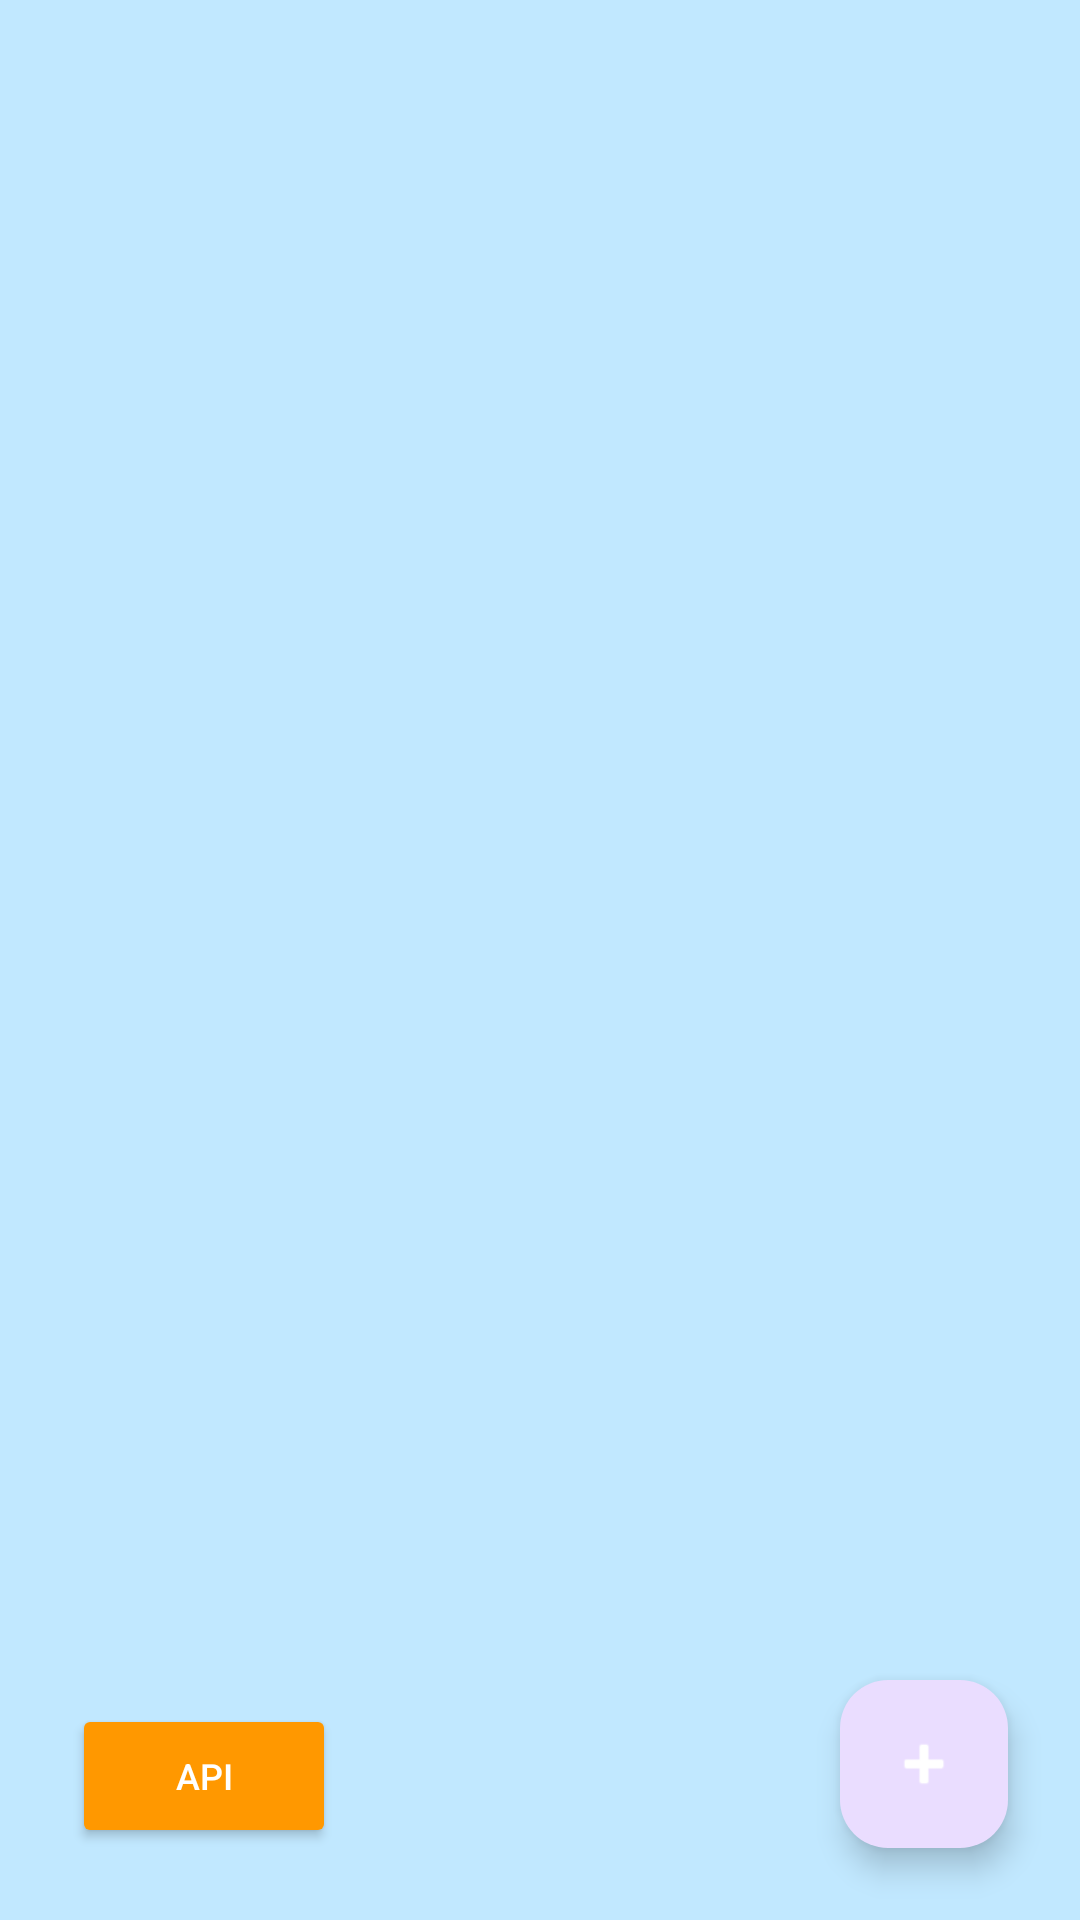

Here is an Android app screen rendered from its layout file. Give the layout XML and the strings, colors and styles it references.
<!-- AndroidManifest.xml: application theme Theme.DuyguAbbasoglu_HW2 -->
<!-- res/layout/activity_main.xml -->
<?xml version="1.0" encoding="utf-8"?>
<androidx.constraintlayout.widget.ConstraintLayout xmlns:android="http://schemas.android.com/apk/res/android"
    xmlns:app="http://schemas.android.com/apk/res-auto"
    xmlns:tools="http://schemas.android.com/tools"
    android:layout_width="match_parent"
    android:layout_height="match_parent"
    android:background="@color/material_dynamic_neutral_variant20"
    tools:context=".MainActivity">

    <TextView
        android:id="@+id/tvBackgroundText"
        android:layout_width="300dp"
        android:layout_height="wrap_content"
        android:text="TupperStash\nThe one you want to store"
        android:textColor="#FFFFFF"
        android:textSize="32sp"
        android:textStyle="bold|italic"
        android:gravity="center"
        android:alpha="0.15"
        app:layout_constraintBottom_toBottomOf="parent"
        app:layout_constraintEnd_toEndOf="parent"
        app:layout_constraintStart_toStartOf="parent"
        app:layout_constraintTop_toTopOf="parent" />

    <androidx.recyclerview.widget.RecyclerView
        android:id="@+id/rvTupperList"
        android:layout_width="0dp"
        android:layout_height="0dp"
        android:background="@color/material_dynamic_primary90"
        android:clipToPadding="false"
        android:padding="8dp"
        app:layout_constraintBottom_toBottomOf="parent"
        app:layout_constraintEnd_toEndOf="parent"
        app:layout_constraintStart_toStartOf="parent"
        app:layout_constraintTop_toTopOf="parent" />

    <Button
        android:id="@+id/btnDownloadRecipe"
        android:layout_width="wrap_content"
        android:layout_height="wrap_content"
        android:layout_margin="24dp"
        android:backgroundTint="#FF9800"
        android:text="Api"
        android:textColor="@android:color/white"
        android:textSize="12sp"
        app:layout_constraintBottom_toBottomOf="parent"
        app:layout_constraintStart_toStartOf="parent" />

    <com.google.android.material.floatingactionbutton.FloatingActionButton
        android:id="@+id/fabAddTupper"
        android:layout_width="wrap_content"
        android:layout_height="wrap_content"
        android:layout_margin="24dp"
        android:src="@android:drawable/ic_input_add"
        app:tint="#FFFFFF"
        app:layout_constraintBottom_toBottomOf="parent"
        app:layout_constraintEnd_toEndOf="parent" />

</androidx.constraintlayout.widget.ConstraintLayout>
<!-- resources referenced by this layout -->
<resources>
  <style name="Theme.DuyguAbbasoglu_HW2" parent="Base.Theme.DuyguAbbasoglu_HW2" />
  <style name="Base.Theme.DuyguAbbasoglu_HW2" parent="Theme.Material3.DayNight.NoActionBar">
          
          
      </style>
</resources>
